Run: headless pygame with SDL's dummy video driver; simulated clock (each Clock.tick advances the game by its frame time, no real sleeping); random seed 0; keys injected as events and as key.get_pressed() state; mouse plan: one left click at the window centre at the start of phase 2, then a move to the lower-right quarter at the start of phase 3.
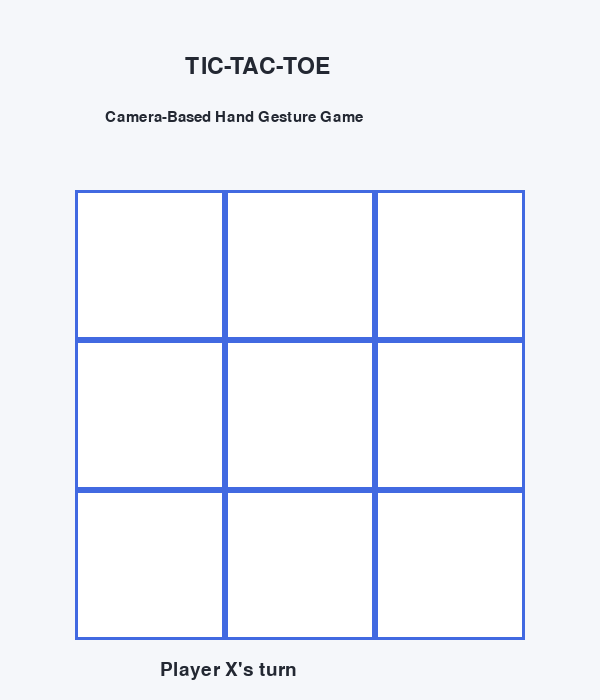
Frame 1 of 4 · flips 1–60 · no input
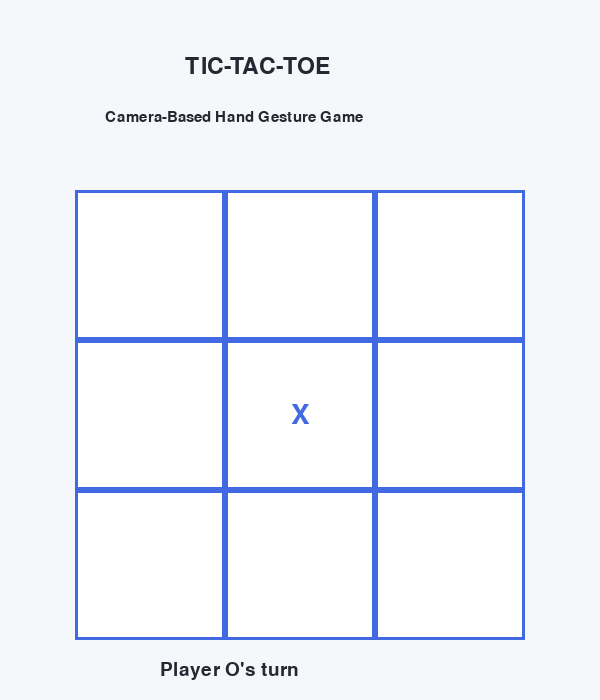
Frame 2 of 4 · flips 61–180 · clicked the window centre · tapped SPACE, RETURN · held RIGHT (→), D
Frame 3 of 4 · flips 181–300 · moved the mouse to the lower-right quarter · held DOWN (↓), S · screen unchanged from frame 2, image omitted
Frame 4 of 4 · flips 301–420 · held LEFT (←), A, UP (↑), W · screen unchanged from frame 3, image omitted

The pygame program that drew these frames:


import pygame
import sys

pygame.init()

# Fenetre du jeu
WIDTH = 600
HEIGHT = 700
screen = pygame.display.set_mode((WIDTH, HEIGHT))
pygame.display.set_caption("Camera-Based Tic-Tac-Toe")

# Couleurs
BACKGROUND = (245, 247, 250)
BLACK = (35, 40, 50)
BLUE = (65, 105, 225)
RED = (230, 75, 75)
WHITE = (255, 255, 255)

# Police
font = pygame.font.SysFont("arial", 42)
title_font = pygame.font.SysFont("arial", 34)

# Grille du jeu
board = [""] * 9
cell_size = 150
start_x = 75
start_y = 190

current_player = "X"
winner = None
draw = False


def draw_board():
    screen.fill(BACKGROUND)

    title = title_font.render(
        "TIC-TAC-TOE", True, BLACK
    )
    screen.blit(title, (185, 55))

    subtitle = pygame.font.SysFont("arial", 22).render(
        "Camera-Based Hand Gesture Game", True, BLACK
    )
    screen.blit(subtitle, (105, 110))

    for row in range(3):
        for col in range(3):
            index = row * 3 + col

            x = start_x + col * cell_size
            y = start_y + row * cell_size

            pygame.draw.rect(
                screen, WHITE,
                (x, y, cell_size, cell_size)
            )

            pygame.draw.rect(
                screen, BLUE,
                (x, y, cell_size, cell_size), 3
            )

            if board[index] != "":
                color = BLUE if board[index] == "X" else RED
                text = font.render(board[index], True, color)
                text_rect = text.get_rect(
                    center=(x + cell_size // 2,
                            y + cell_size // 2)
                )
                screen.blit(text, text_rect)

    if winner:
        message = f"Player {winner} wins!"
    elif draw:
        message = "It's a draw!"
    else:
        message = f"Player {current_player}'s turn"

    status = pygame.font.SysFont("arial", 28).render(
        message, True, BLACK
    )
    screen.blit(status, (160, 660))

    pygame.display.flip()


def check_winner():
    winning_lines = [
        (0, 1, 2), (3, 4, 5), (6, 7, 8),
        (0, 3, 6), (1, 4, 7), (2, 5, 8),
        (0, 4, 8), (2, 4, 6)
    ]

    for a, b, c in winning_lines:
        if board[a] == board[b] == board[c] != "":
            return board[a]

    return None


def reset_game():
    global board, current_player, winner, draw
    board = [""] * 9
    current_player = "X"
    winner = None
    draw = False


running = True

while running:
    draw_board()

    for event in pygame.event.get():
        if event.type == pygame.QUIT:
            running = False

        elif event.type == pygame.MOUSEBUTTONDOWN:
            if winner or draw:
                reset_game()
                continue

            mouse_x, mouse_y = event.pos

            if (start_x <= mouse_x < start_x + 3 * cell_size
                    and start_y <= mouse_y < start_y + 3 * cell_size):

                col = (mouse_x - start_x) // cell_size
                row = (mouse_y - start_y) // cell_size
                index = row * 3 + col

                if board[index] == "":
                    board[index] = current_player

                    winner = check_winner()

                    if not winner and "" not in board:
                        draw = True

                    if not winner and not draw:
                        current_player = (
                            "O" if current_player == "X" else "X"
                        )

pygame.quit()
sys.exit()
